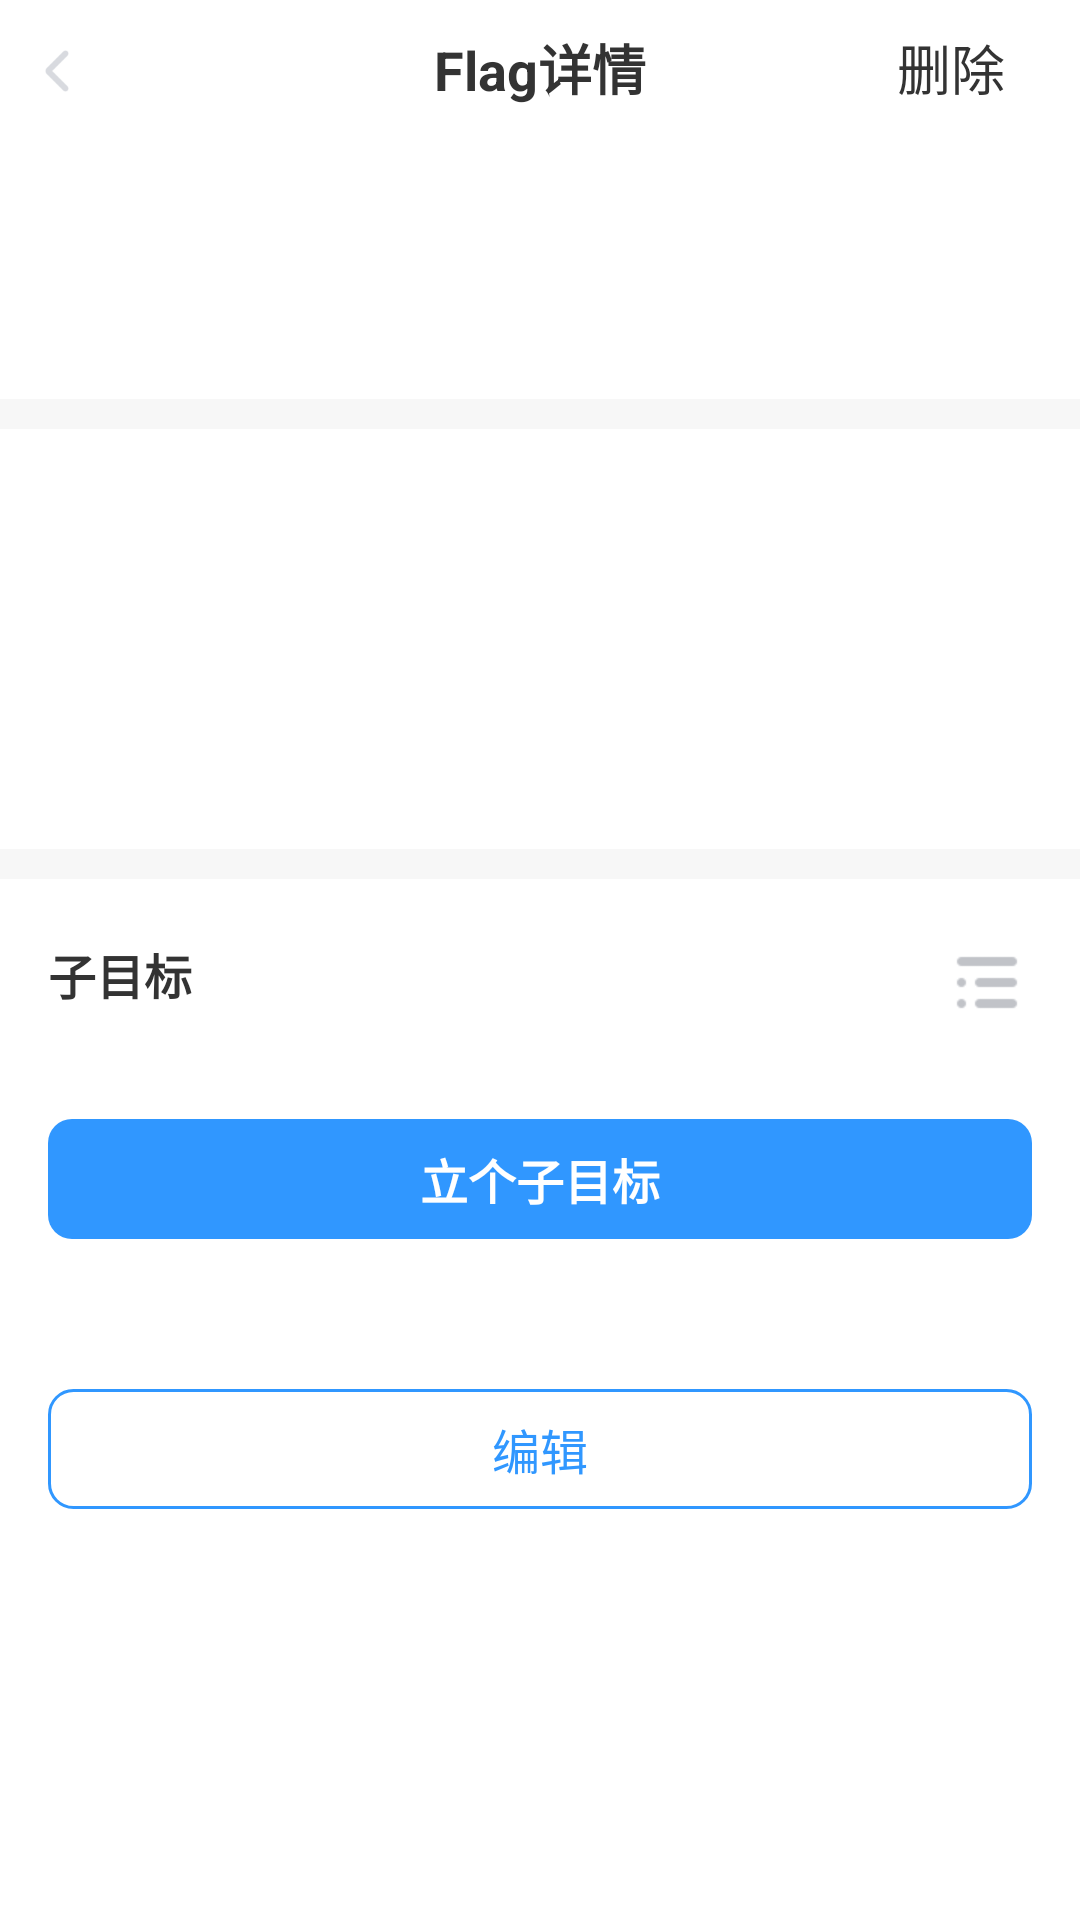

The Android layout XML behind this screen, and the referenced resources:
<!-- AndroidManifest.xml: application theme AppTheme -->
<!-- res/layout/activity_flag_detail.xml -->
<?xml version="1.0" encoding="utf-8"?>
<LinearLayout xmlns:android="http://schemas.android.com/apk/res/android"
    android:layout_width="match_parent"
    android:layout_height="match_parent"
    android:layout_centerHorizontal="true"
    android:background="@color/color_white"
    android:layout_centerVertical="true"
    android:gravity="center_horizontal"
    android:orientation="vertical">

    <RelativeLayout
        android:layout_width="match_parent"
        android:layout_height="wrap_content">
        <RelativeLayout
            android:layout_width="match_parent"
            android:layout_height="@dimen/dimen_45dp">
            <ImageView
                android:gravity="center"
                android:id="@+id/tvBack"
                android:src="@drawable/nav_button_back"
                android:layout_width="wrap_content"
                android:layout_height="match_parent"
                android:layout_gravity="center_vertical"
                />

            <TextView
                android:layout_width="wrap_content"
                android:layout_height="wrap_content"
                android:layout_centerInParent="true"
                android:text="Flag详情"
                android:textColor="@color/color_333333"
                android:textSize="@dimen/dimen_18sp"
                android:textStyle="bold" />

            <TextView
                android:text="删除"
                android:gravity="center"
                android:layout_alignParentRight="true"
                android:textSize="@dimen/dimen_18sp"
                android:textColor="@color/color_333333"
                android:id="@+id/tvDeltele"
                android:layout_width="wrap_content"
                android:layout_height="match_parent"
                android:layout_gravity="center_vertical"
                android:paddingLeft="@dimen/dimen_16dp"
                android:paddingRight="@dimen/dimen_25dp" />

        </RelativeLayout>
    </RelativeLayout>

    <ScrollView
        android:layout_width="match_parent"
        android:scrollbars="none"
        android:layout_height="wrap_content">
        <LinearLayout
            android:layout_width="match_parent"
            android:orientation="vertical"
            android:layout_height="match_parent">


            <LinearLayout
                android:orientation="vertical"
                android:layout_width="match_parent"
                android:background="@color/color_white"
                android:layout_height="match_parent">

                <TextView
                    android:id="@+id/tvFlagTitile"
                    android:layout_width="match_parent"
                    android:layout_height="@dimen/dimen_88dp"
                    android:gravity="center_vertical"
                    android:paddingLeft="@dimen/dimen_16dp"
                    android:paddingRight="@dimen/dimen_16dp"
                    android:textSize="@dimen/dimen_20sp"
                    android:textColor="@color/color_333333"
                    android:textStyle="bold" />

                <View
                    android:layout_width="match_parent"
                    android:background="@color/color_F7F7F7"
                    android:layout_height="@dimen/dimen_10dp"/>

                <RelativeLayout
                    android:layout_width="match_parent"
                    android:layout_height="@dimen/dimen_120dp">
                    <TextView
                        android:id="@+id/tvFlagContent"
                        android:layout_width="match_parent"
                        android:paddingTop="@dimen/dimen_10dp"
                        android:maxLength="144"
                        android:gravity="top"
                        android:paddingLeft="@dimen/dimen_16dp"
                        android:paddingRight="@dimen/dimen_16dp"
                        android:textSize="@dimen/dimen_16sp"
                        android:textColor="@color/color_333333"
                        android:layout_height="match_parent"/>
                </RelativeLayout>

                <View
                    android:layout_width="match_parent"
                    android:background="@color/color_F7F7F7"
                    android:layout_marginTop="@dimen/dimen_20dp"
                    android:layout_height="@dimen/dimen_10dp"/>

                <RelativeLayout
                    android:layout_width="match_parent"
                    android:gravity="center_vertical"
                    android:layout_gravity="center_vertical"
                    android:layout_marginTop="@dimen/dimen_20dp"
                    android:layout_height="wrap_content">
                    <TextView
                        android:layout_width="match_parent"
                        android:text="子目标"
                        android:paddingLeft="@dimen/dimen_16dp"
                        android:paddingRight="@dimen/dimen_16dp"
                        android:textSize="@dimen/dimen_16sp"
                        android:textStyle="bold"
                        android:textColor="@color/color_333333"
                        android:layout_height="wrap_content"/>

                    <ImageView
                        android:id="@+id/ivSonFlag"
                        android:layout_width="wrap_content"
                        android:layout_centerVertical="true"
                        android:layout_marginRight="@dimen/dimen_16dp"
                        android:src="@drawable/button_disassemble"
                        android:layout_alignParentRight="true"
                        android:layout_height="wrap_content"/>
                </RelativeLayout>


                <TextView
                    android:id="@+id/tvNosan"
                    android:visibility="gone"
                    android:layout_width="match_parent"
                    android:layout_marginTop="@dimen/dimen_20dp"
                    android:text="暂无子目标"
                    android:paddingLeft="@dimen/dimen_16dp"
                    android:paddingRight="@dimen/dimen_16dp"
                    android:textSize="@dimen/dimen_16sp"
                    android:textColor="@color/color_CCCCCC"
                    android:layout_height="wrap_content"/>

                <androidx.recyclerview.widget.RecyclerView
                    android:id="@+id/mRecyclerView"
                    android:orientation="horizontal"
                    android:layout_width="match_parent"
                    android:layout_marginTop="@dimen/dimen_10dp"
                    android:layout_marginLeft="@dimen/dimen_16dp"
                    android:layout_marginRight="@dimen/dimen_16dp"
                    android:layout_height="wrap_content"/>

            </LinearLayout>


            <androidx.appcompat.widget.AppCompatButton
                style="?android:attr/borderlessButtonStyle"
                android:gravity="center"
                android:layout_gravity="center_horizontal"
                android:id="@+id/btn_create_son_flag"
                android:layout_marginLeft="@dimen/dimen_16dp"
                android:layout_marginRight="@dimen/dimen_16dp"
                android:textColor="@color/color_white"
                android:textSize="@dimen/dimen_16sp"
                android:textStyle="bold"
                android:layout_height="@dimen/dimen_40dp"
                android:layout_width="match_parent"
                android:layout_marginTop="@dimen/dimen_20dp"
                android:background="@drawable/shape_radius_3097_8dp"
                android:text="立个子目标" />

            <androidx.appcompat.widget.AppCompatButton
                style="?android:attr/borderlessButtonStyle"
                android:gravity="center"
                android:layout_gravity="center_horizontal"
                android:id="@+id/btn_edit_flag"
                android:layout_marginLeft="@dimen/dimen_16dp"
                android:layout_marginRight="@dimen/dimen_16dp"
                android:textColor="@color/color_3097FF"
                android:textSize="@dimen/dimen_16sp"
                android:layout_marginBottom="@dimen/dimen_30dp"
                android:layout_height="@dimen/dimen_40dp"
                android:layout_width="match_parent"
                android:layout_marginTop="@dimen/dimen_50dp"
                android:background="@drawable/shape_radius_white_3097_8dp"
                android:text="编辑" />

        </LinearLayout>


    </ScrollView>

</LinearLayout>
<!-- resources referenced by this layout -->
<resources>
  <color name="color_3097FF">#3097FF</color>
  <color name="color_333333">#333333</color>
  <color name="color_CCCCCC">#CCCCCC</color>
  <color name="color_F7F7F7">#F7F7F7</color>
  <color name="color_white">#ffffff</color>
  <dimen name="dimen_10dp">10dp</dimen>
  <dimen name="dimen_120dp">120dp</dimen>
  <dimen name="dimen_16dp">16dp</dimen>
  <dimen name="dimen_16sp">16sp</dimen>
  <dimen name="dimen_18sp">18sp</dimen>
  <dimen name="dimen_20dp">20dp</dimen>
  <dimen name="dimen_20sp">20sp</dimen>
  <dimen name="dimen_25dp">25dp</dimen>
  <dimen name="dimen_30dp">30dp</dimen>
  <dimen name="dimen_40dp">40dp</dimen>
  <dimen name="dimen_45dp">45dp</dimen>
  <dimen name="dimen_50dp">50dp</dimen>
  <dimen name="dimen_88dp">88dp</dimen>
  <!-- drawable button_disassemble: png bitmap (drawable-xhdpi, 389 bytes) -->
  <!-- drawable nav_button_back: png bitmap (drawable-xhdpi, 554 bytes) -->
  <!-- drawable shape_radius_3097_8dp (drawable) -->
  <?xml version="1.0" encoding="utf-8"?>
  <shape xmlns:android="http://schemas.android.com/apk/res/android">
      <corners android:radius="8dp" />
      <solid android:color="#3097ff" />
  </shape>
  <!-- drawable shape_radius_white_3097_8dp (drawable) -->
  <?xml version="1.0" encoding="utf-8"?>
  <shape xmlns:android="http://schemas.android.com/apk/res/android"
      android:shape="rectangle">
  
      
      <solid android:color="@color/color_white" />
      
      
      <corners android:radius="@dimen/dimen_8dp" />
  
      <stroke
          android:width="@dimen/dimen_1dp"
          android:color="@color/color_3097FF" />
  
  </shape>
  <style name="AppTheme" parent="Theme.AppCompat.Light.NoActionBar">
          
          <item name="colorPrimary">@color/color_white</item>
          <item name="colorPrimaryDark">@color/color_white</item>
          <item name="colorAccent">@color/color_white</item>
      </style>
  <dimen name="dimen_8dp">8dp</dimen>
  <dimen name="dimen_1dp">1dp</dimen>
</resources>
